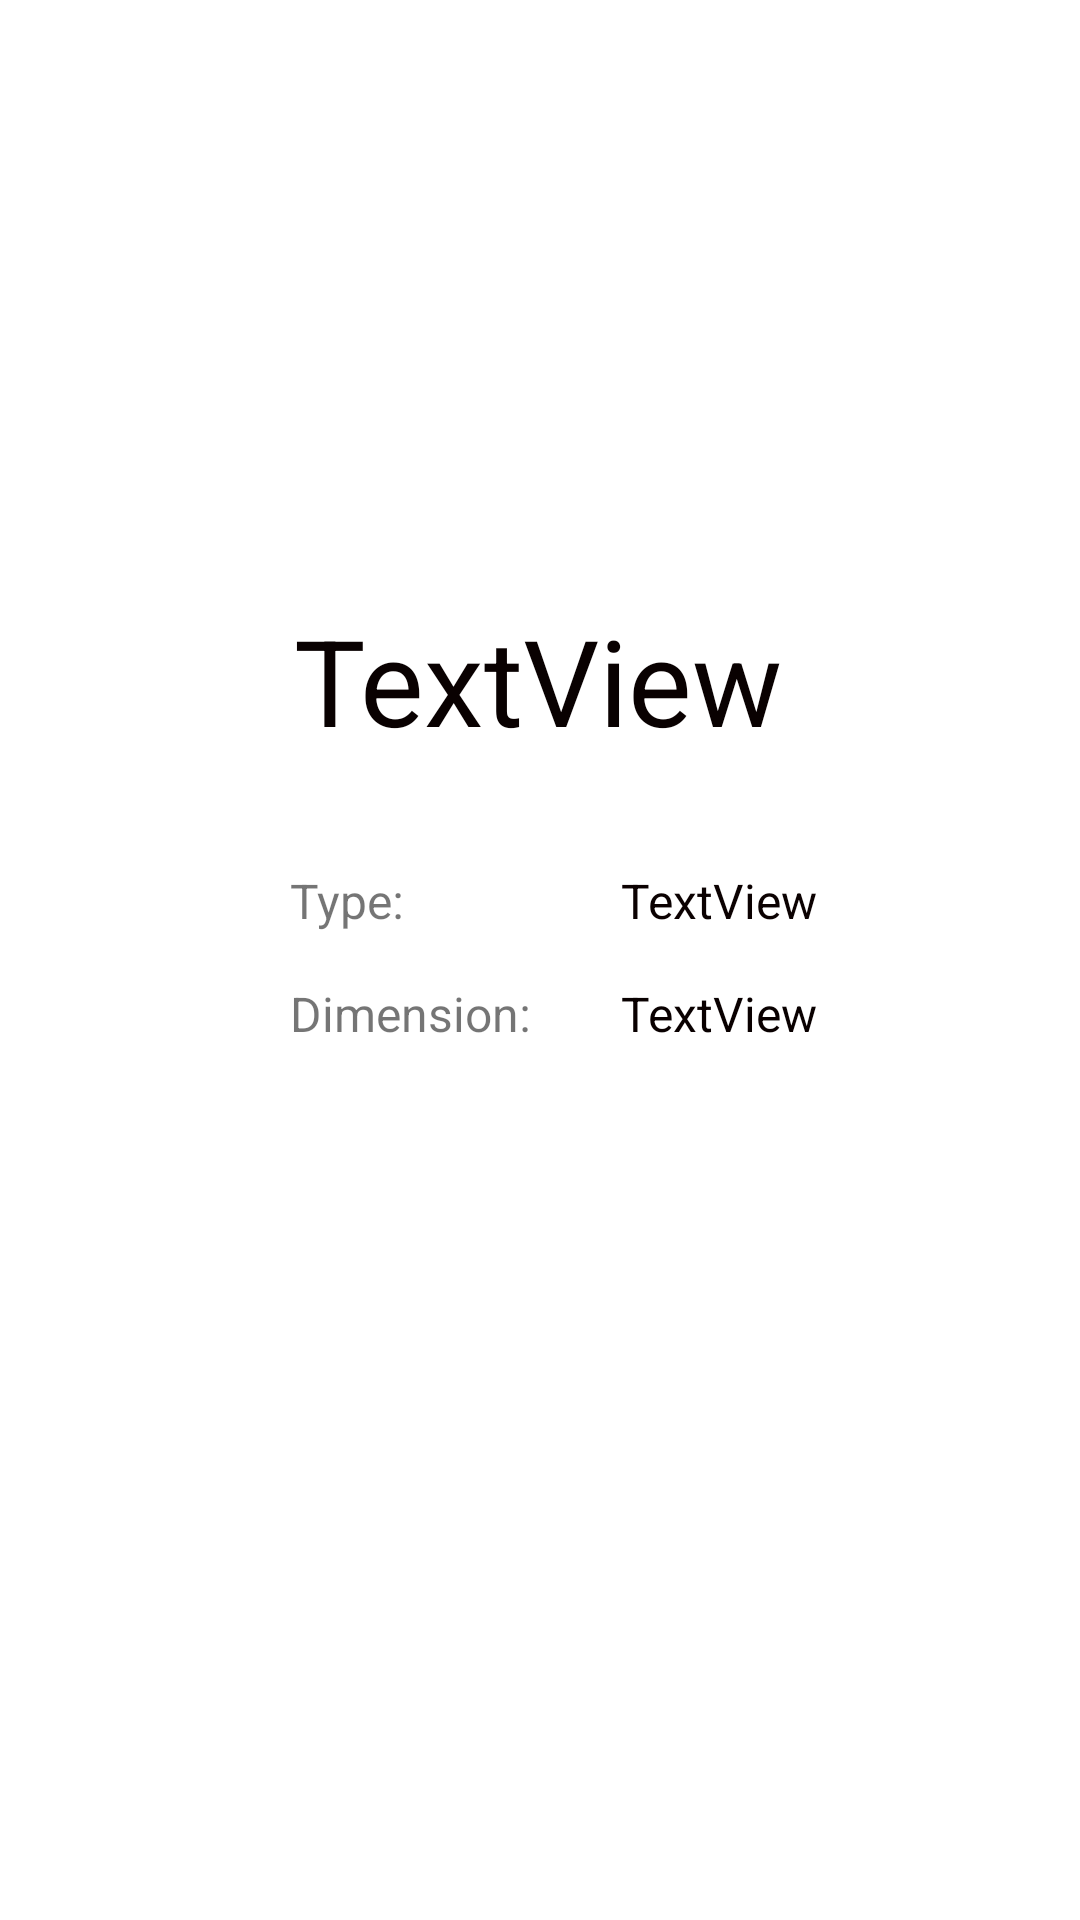

Layout XML and referenced resources for this Android screen:
<!-- AndroidManifest.xml: application theme Theme.RickAndMortyCharacters -->
<!-- res/layout/fragment_location.xml -->
<?xml version="1.0" encoding="utf-8"?>
<androidx.constraintlayout.widget.ConstraintLayout xmlns:android="http://schemas.android.com/apk/res/android"
    xmlns:app="http://schemas.android.com/apk/res-auto"
    xmlns:tools="http://schemas.android.com/tools"
    android:layout_width="match_parent"
    android:layout_height="match_parent"
    tools:context=".ui.locations.FragmentLocation">

    <TextView
        android:id="@+id/fragment_location_tv_name"
        android:layout_width="wrap_content"
        android:layout_height="wrap_content"
        android:layout_marginStart="16dp"
        android:layout_marginEnd="16dp"
        android:text="TextView"
        android:textColor="#090101"
        android:textSize="40sp"
        app:layout_constraintBottom_toBottomOf="parent"
        app:layout_constraintEnd_toEndOf="parent"
        app:layout_constraintHorizontal_bias="0.497"
        app:layout_constraintStart_toStartOf="parent"
        app:layout_constraintTop_toTopOf="parent"
        app:layout_constraintVertical_bias="0.341" />

    <TextView
        android:id="@+id/fragment_location_tv_type"
        android:layout_width="wrap_content"
        android:layout_height="wrap_content"
        android:layout_marginTop="36dp"
        android:text="Type:"
        android:textSize="16sp"
        app:layout_constraintEnd_toEndOf="parent"
        app:layout_constraintHorizontal_bias="0.3"
        app:layout_constraintStart_toStartOf="parent"
        app:layout_constraintTop_toBottomOf="@+id/fragment_location_tv_name" />

    <TextView
        android:id="@+id/fragment_location_tv_dimension"
        android:layout_width="wrap_content"
        android:layout_height="wrap_content"
        android:layout_marginTop="16dp"
        android:text="Dimension:"
        android:textSize="16sp"
        app:layout_constraintStart_toStartOf="@+id/fragment_location_tv_type"
        app:layout_constraintTop_toBottomOf="@+id/fragment_location_tv_type" />

    <TextView
        android:id="@+id/fragment_location_tv_isType"
        android:layout_width="wrap_content"
        android:layout_height="wrap_content"
        android:layout_marginStart="72dp"
        android:text="TextView"
        android:textColor="#0B0101"
        android:textSize="16sp"
        app:layout_constraintStart_toEndOf="@+id/fragment_location_tv_type"
        app:layout_constraintTop_toTopOf="@+id/fragment_location_tv_type" />

    <TextView
        android:id="@+id/fragment_location_tv_isDimension"
        android:layout_width="100dp"
        android:layout_height="wrap_content"
        android:text="TextView"
        android:textColor="#090000"
        android:textSize="16sp"
        app:layout_constraintStart_toStartOf="@+id/fragment_location_tv_isType"
        app:layout_constraintTop_toTopOf="@+id/fragment_location_tv_dimension" />
</androidx.constraintlayout.widget.ConstraintLayout>
<!-- resources referenced by this layout -->
<resources>
  <style name="Theme.RickAndMortyCharacters" parent="Theme.MaterialComponents.Light.DarkActionBar">
          
          <item name="colorPrimary">@color/purple_500</item>
          <item name="colorPrimaryVariant">@color/purple_700</item>
          <item name="colorOnPrimary">@color/white</item>
          
          <item name="colorSecondary">@color/teal_200</item>
          <item name="colorSecondaryVariant">@color/teal_700</item>
          <item name="colorOnSecondary">@color/black</item>
          
          <item name="android:statusBarColor" tools:targetApi="l">?attr/colorPrimaryVariant</item>
          
      </style>
  <!-- not gathered from this repository: default colours our renderer supplied (Android Studio template values) -->
  <color name="purple_500">#FF6200EE</color>
  <color name="purple_700">#FF3700B3</color>
  <color name="teal_200">#FF03DAC5</color>
  <color name="teal_700">#FF018786</color>
  <color name="black">#FF000000</color>
  <color name="white">#FFFFFFFF</color>
</resources>
